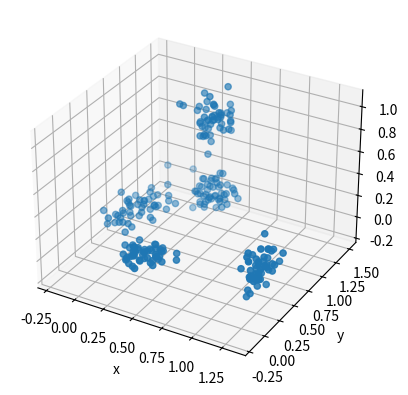

Generate this figure with matplotlib:
import numpy as np
import matplotlib.pyplot as plt
from mpl_toolkits.mplot3d import Axes3D

nb_p_class = 50

width = np.array([[0.1,0.1,0.05,0.1,0.1],[0.2,0.1,0.1,0.07,0.1], [0.04,0.02,0.1,0.08,0.1]])
shift = np.array([[0.0,0.4,1.2,0.4,0.4],[0.7,0.1,0.4,1.2,1.2], [0.1,0.1,0.1,0.1,0.8]])

data = np.zeros((3,nb_p_class*5))

for i in range(0,3):
	for j in range(0,5):
		data[i,j*nb_p_class:(j+1)*nb_p_class:] = np.random.normal(shift[i,j], width[i,j],(nb_p_class,))

ind = np.arange(0,5*nb_p_class)

np.random.shuffle(ind)

# f = open("kmeans_input_file_3d.dat", "w")

# f.write("3 " + str((5*nb_p_class))+"\n")

# for i in range(0,3):
# 	for j in range(0,5*nb_p_class):
# 		f.write(str(data[i,j])+" ")
# 	f.write("\n")

# f.close()

np.savetxt("kmeans_input_file_3d.txt", data.T, fmt='%1.4f', delimiter='\t')
print(data.T.shape)

fig = plt.figure()
ax = fig.add_subplot(111, projection="3d")

ax.scatter(data[0,:], data[1,:], data[2,:])
ax.set_xlabel("x")
ax.set_ylabel("y")
ax.set_zlabel("z")

plt.show()
